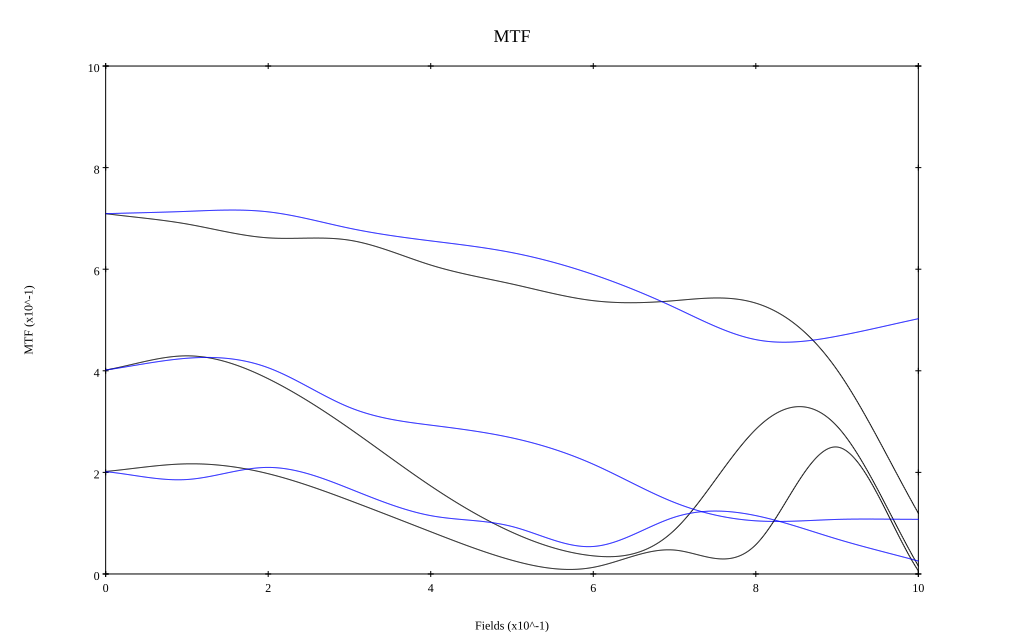

Values plotted in this chart, from the file beside it:
, 0, 0.1, 0.2, 0.3, 0.4, 0.5, 0.6, 0.7, 0.8, 0.9, 1
10 sag, 0.709, 0.689, 0.662, 0.657, 0.608, 0.571, 0.538, 0.538, 0.533, 0.402, 0.12
10 tan, 0.709, 0.714, 0.713, 0.681, 0.656, 0.633, 0.589, 0.525, 0.461, 0.468, 0.503
30 sag, 0.402, 0.429, 0.384, 0.286, 0.173, 0.082, 0.036, 0.087, 0.285, 0.291, 0.016
30 tan, 0.401, 0.425, 0.406, 0.328, 0.293, 0.268, 0.216, 0.141, 0.105, 0.107, 0.108
50 sag, 0.202, 0.217, 0.197, 0.145, 0.083, 0.027, 0.013, 0.047, 0.058, 0.25, 0.006
50 tan, 0.201, 0.186, 0.21, 0.168, 0.115, 0.093, 0.054, 0.112, 0.115, 0.069, 0.025
